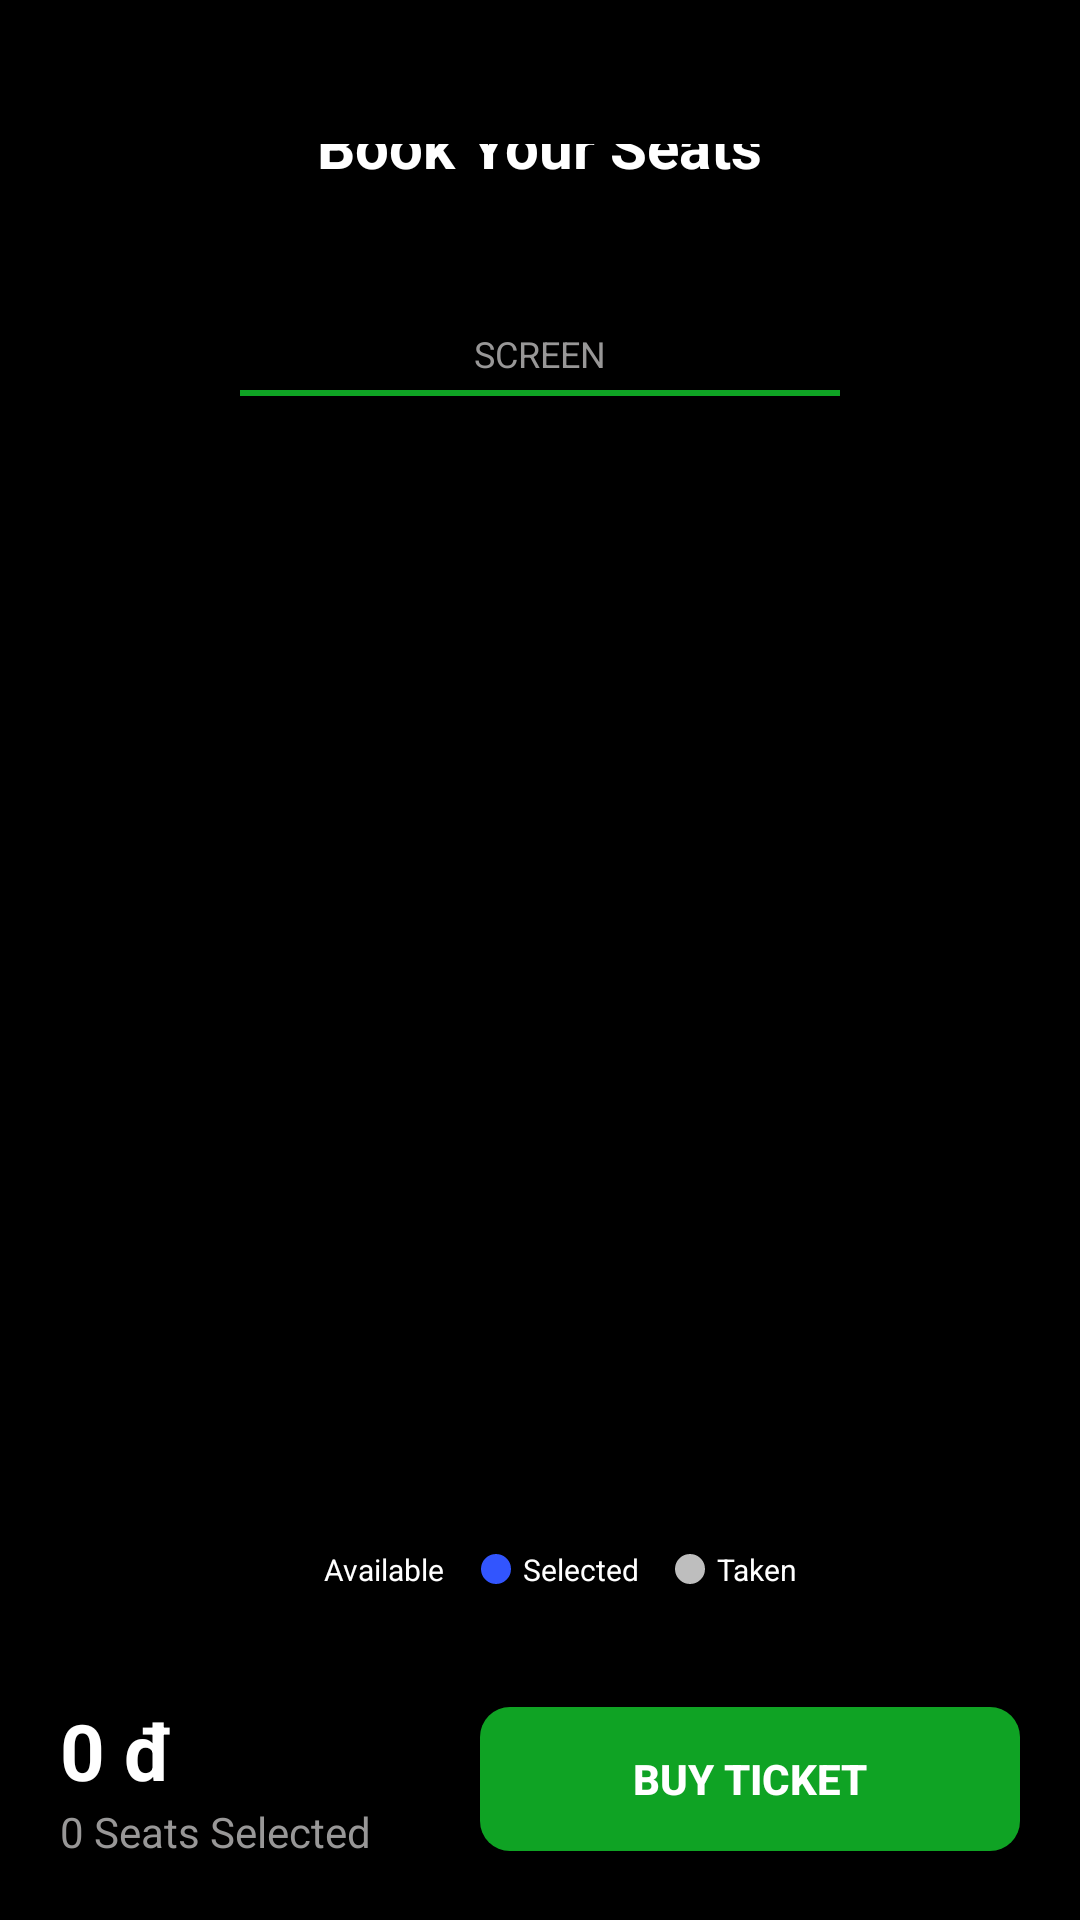

Here is an Android app screen rendered from its layout file. Give the layout XML and the strings, colors and styles it references.
<!-- AndroidManifest.xml: application theme Theme.DACS3 -->
<!-- res/layout/activity_seat_list.xml -->
<?xml version="1.0" encoding="utf-8"?>
<androidx.constraintlayout.widget.ConstraintLayout xmlns:android="http://schemas.android.com/apk/res/android"
    xmlns:app="http://schemas.android.com/apk/res-auto"
    xmlns:tools="http://schemas.android.com/tools"
    android:layout_width="match_parent"
    android:layout_height="match_parent"
    android:background="@color/black">

    
    <androidx.constraintlayout.widget.ConstraintLayout
        android:id="@+id/headerLayout"
        android:layout_width="match_parent"
        android:layout_height="wrap_content"
        android:layout_marginTop="48dp"
        android:paddingHorizontal="16dp"
        app:layout_constraintTop_toTopOf="parent">
        <ImageView
            android:id="@+id/backBtn"
            android:layout_width="wrap_content"
            android:layout_height="wrap_content"
            app:layout_constraintStart_toStartOf="parent"
            app:layout_constraintTop_toTopOf="parent"
            app:srcCompat="@drawable/back_2" />
        <TextView
            android:layout_width="wrap_content"
            android:layout_height="wrap_content"
            android:text="Book Your Seats"
            android:textColor="@color/white"
            android:textSize="20sp"
            android:textStyle="bold"
            app:layout_constraintBottom_toBottomOf="@id/backBtn"
            app:layout_constraintEnd_toEndOf="parent"
            app:layout_constraintStart_toStartOf="parent"
            app:layout_constraintTop_toTopOf="@id/backBtn" />
    </androidx.constraintlayout.widget.ConstraintLayout>

    
    <androidx.recyclerview.widget.RecyclerView
        android:id="@+id/dateRecyclerview"
        android:layout_width="match_parent"
        android:layout_height="wrap_content"
        android:layout_marginTop="16dp"
        android:paddingStart="8dp"
        app:layout_constraintTop_toBottomOf="@id/headerLayout" />

    <androidx.recyclerview.widget.RecyclerView
        android:id="@+id/TimeRecyclerview"
        android:layout_width="match_parent"
        android:layout_height="wrap_content"
        android:layout_marginTop="8dp"
        android:paddingStart="8dp"
        app:layout_constraintTop_toBottomOf="@id/dateRecyclerview" />

    
    <TextView
        android:id="@+id/screenTxt"
        android:layout_width="wrap_content"
        android:layout_height="wrap_content"
        android:layout_marginTop="24dp"
        android:text="SCREEN"
        android:textColor="@color/grey"
        android:textSize="12sp"
        app:layout_constraintEnd_toEndOf="parent"
        app:layout_constraintStart_toStartOf="parent"
        app:layout_constraintTop_toBottomOf="@id/TimeRecyclerview" />

    <View
        android:id="@+id/screenLine"
        android:layout_width="0dp"
        android:layout_height="2dp"
        android:layout_marginHorizontal="80dp"
        android:layout_marginTop="4dp"
        android:background="@color/green"
        app:layout_constraintEnd_toEndOf="parent"
        app:layout_constraintStart_toStartOf="parent"
        app:layout_constraintTop_toBottomOf="@id/screenTxt" />

    
    <androidx.recyclerview.widget.RecyclerView
        android:id="@+id/seatRecyclerView"
        android:layout_width="0dp"
        android:layout_height="0dp"
        android:layout_marginHorizontal="16dp"
        android:layout_marginVertical="16dp"
        android:overScrollMode="never"
        app:layout_constraintBottom_toTopOf="@+id/legendLayout"
        app:layout_constraintEnd_toEndOf="parent"
        app:layout_constraintStart_toStartOf="parent"
        app:layout_constraintTop_toBottomOf="@id/screenLine" />

    
    <LinearLayout
        android:id="@+id/legendLayout"
        android:layout_width="match_parent"
        android:layout_height="wrap_content"
        android:gravity="center"
        android:layout_marginBottom="16dp"
        android:orientation="horizontal"
        app:layout_constraintBottom_toTopOf="@+id/bottomBar">
        <View android:layout_width="10dp" android:layout_height="10dp" android:background="@drawable/ic_seat_available" />
        <TextView android:layout_width="wrap_content" android:layout_height="wrap_content" android:layout_marginStart="4dp" android:text="Available" android:textColor="@color/white" android:textSize="10sp" />
        <View android:layout_width="10dp" android:layout_height="10dp" android:layout_marginStart="12dp" android:background="@drawable/ic_seat_selected" />
        <TextView android:layout_width="wrap_content" android:layout_height="wrap_content" android:layout_marginStart="4dp" android:text="Selected" android:textColor="@color/white" android:textSize="10sp" />
        <View android:layout_width="10dp" android:layout_height="10dp" android:layout_marginStart="12dp" android:background="@drawable/ic_seat_unavailable" />
        <TextView android:layout_width="wrap_content" android:layout_height="wrap_content" android:layout_marginStart="4dp" android:text="Taken" android:textColor="@color/white" android:textSize="10sp" />
    </LinearLayout>

    
    <androidx.constraintlayout.widget.ConstraintLayout
        android:id="@+id/bottomBar"
        android:layout_width="match_parent"
        android:layout_height="wrap_content"
        android:background="@color/black2"
        android:padding="20dp"
        app:layout_constraintBottom_toBottomOf="parent">
        <TextView
            android:id="@+id/priceTxt"
            android:layout_width="wrap_content"
            android:layout_height="wrap_content"
            android:text="0 đ"
            android:textColor="@color/white"
            android:textSize="26sp"
            android:textStyle="bold"
            app:layout_constraintStart_toStartOf="parent"
            app:layout_constraintTop_toTopOf="parent" />
        <TextView
            android:id="@+id/numberSelectedTxt"
            android:layout_width="wrap_content"
            android:layout_height="wrap_content"
            android:text="0 Seats Selected"
            android:textColor="@color/grey"
            app:layout_constraintStart_toStartOf="parent"
            app:layout_constraintTop_toBottomOf="@id/priceTxt" />
        <androidx.appcompat.widget.AppCompatButton
            android:id="@+id/button2"
            android:layout_width="180dp"
            android:layout_height="wrap_content"
            android:background="@drawable/green_bg"
            android:text="BUY TICKET"
            android:textColor="@color/white"
            android:textStyle="bold"
            app:layout_constraintBottom_toBottomOf="parent"
            app:layout_constraintEnd_toEndOf="parent"
            app:layout_constraintTop_toTopOf="parent" />
    </androidx.constraintlayout.widget.ConstraintLayout>

</androidx.constraintlayout.widget.ConstraintLayout>
<!-- resources referenced by this layout -->
<resources>
  <color name="black">#FF000000</color>
  <color name="black2">#2829b</color>
  <color name="green">#0fa324</color>
  <color name="grey">#989797</color>
  <color name="white">#FFFFFFFF</color>
  <!-- drawable green_bg (drawable) -->
  <?xml version="1.0" encoding="utf-8"?>
  
  <selector xmlns:android="http://schemas.android.com/apk/res/android">
  <item>
      <shape android:shape="rectangle">
          <corners android:radius="10dp"/>
          <solid android:color="@color/green"/>
  
  
      </shape>
  </item>
  </selector>
  <!-- drawable ic_seat_available (drawable) -->
  <?xml version="1.0" encoding="utf-8"?>
  <selector xmlns:android="http://schemas.android.com/apk/res/android">
      <item>
          <shape android:shape="rectangle">
              <solid android:color="@color/black2" />
              <corners android:radius="5dp" />
          </shape>
      </item>
  </selector>
  <!-- drawable ic_seat_selected (drawable) -->
  <?xml version="1.0" encoding="utf-8"?>
  <selector xmlns:android="http://schemas.android.com/apk/res/android">
      <item>
          <shape android:shape="rectangle">
              <solid android:color="@color/blue" />
              <corners android:radius="5dp" />
          </shape>
      </item>
  </selector>
  <!-- drawable ic_seat_unavailable (drawable) -->
  <?xml version="1.0" encoding="utf-8"?>
  <selector xmlns:android="http://schemas.android.com/apk/res/android">
      <item>
          <shape android:shape="rectangle">
              <solid android:color="#bebebe" />
              <corners android:radius="5dp" />
          </shape>
      </item>
  </selector>
  <style name="Theme.DACS3" parent="Base.Theme.DACS3" />
  <color name="blue">#3255fe</color>
  <style name="Base.Theme.DACS3" parent="Theme.Material3.DayNight.NoActionBar">
          
          
      </style>
</resources>
